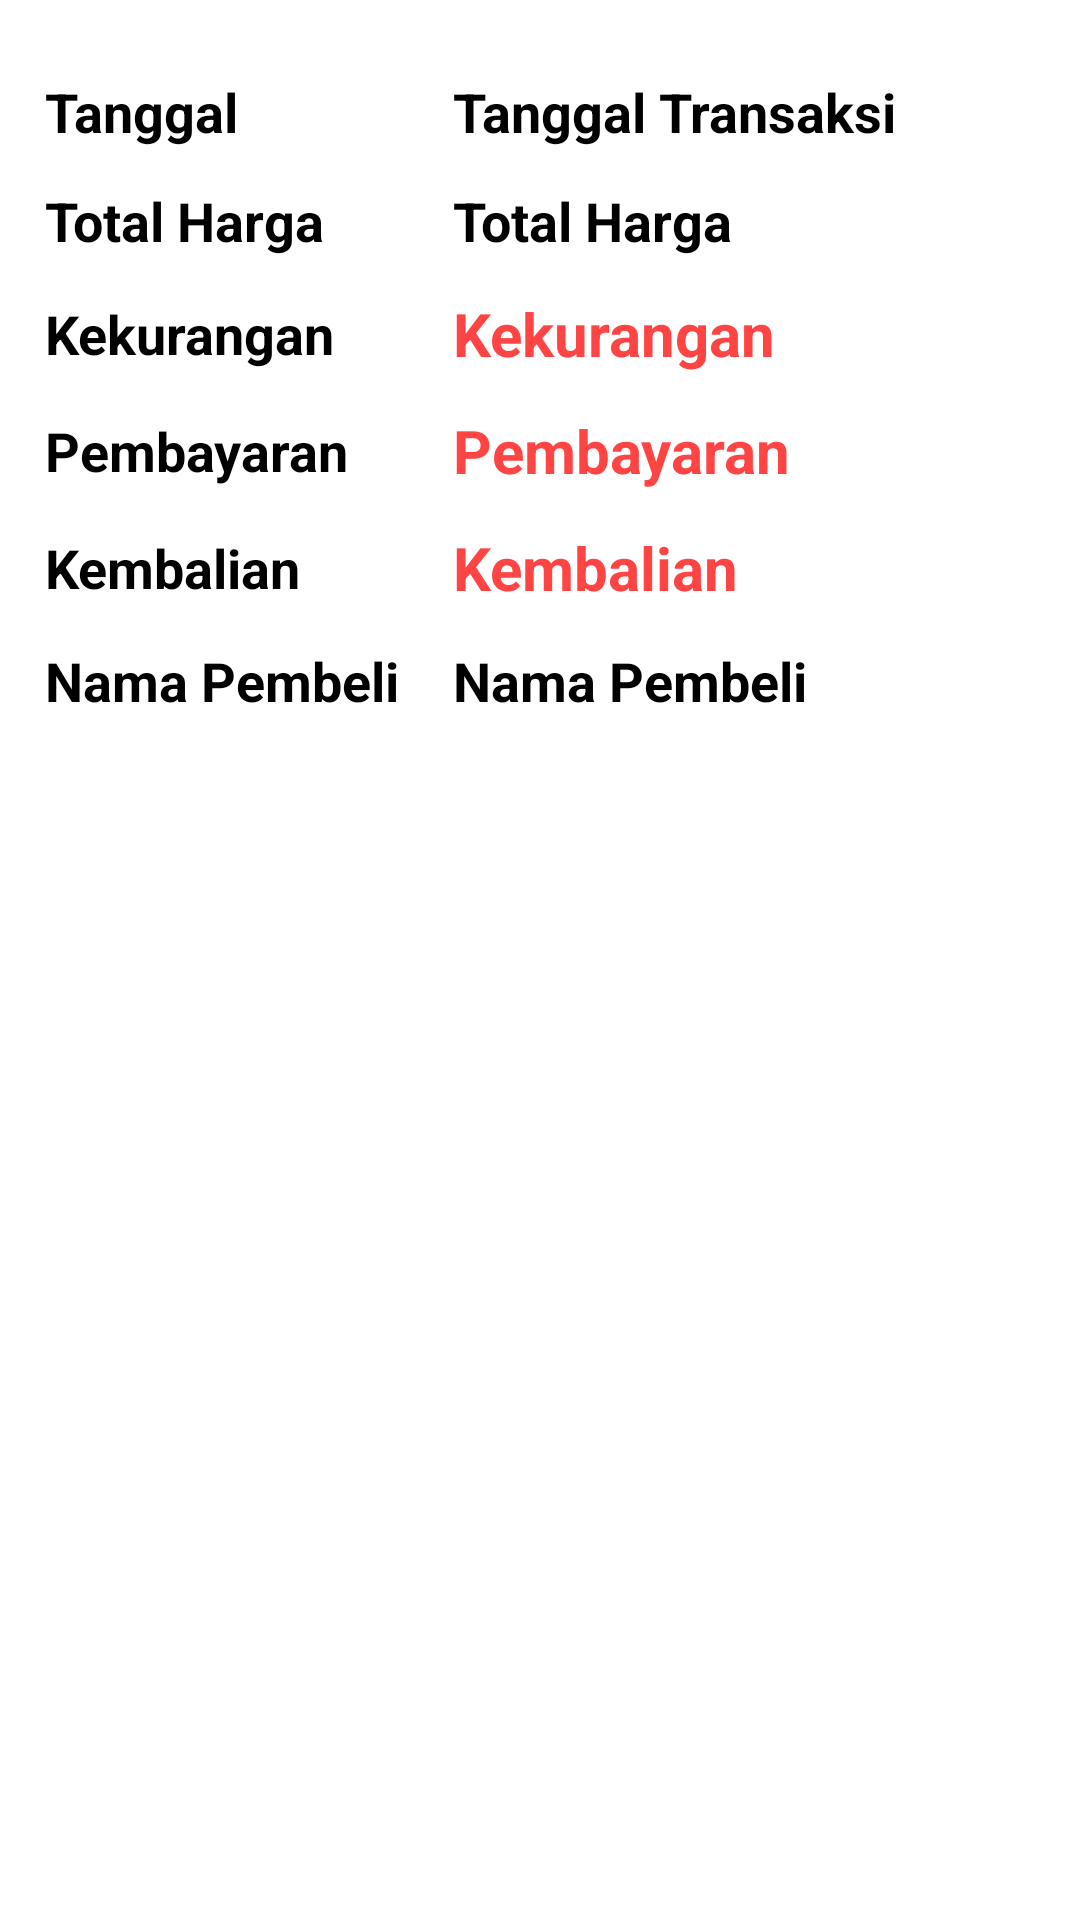

Layout XML and referenced resources for this Android screen:
<!-- AndroidManifest.xml: application theme AppTheme -->
<!-- res/layout/fragment_transaksi_hutang_selesai.xml -->
<?xml version="1.0" encoding="utf-8"?>
<ScrollView xmlns:android="http://schemas.android.com/apk/res/android"
	xmlns:tools="http://schemas.android.com/tools"
	android:layout_width="match_parent"
	android:layout_height="match_parent"
	android:background="@android:color/white"
	android:orientation="vertical">

	<LinearLayout
		android:id="@+id/input_group"
		android:layout_width="match_parent"
		android:layout_height="wrap_content"
		android:layout_marginLeft="5dp"
		android:layout_marginRight="5dp"
		android:layout_marginBottom="50dp"
		android:layout_marginTop="5dp"
		android:gravity="center"
		android:orientation="vertical"
		android:paddingTop="10dp">

		<LinearLayout
			android:layout_width="match_parent"
			android:layout_height="wrap_content"
			android:layout_gravity="center_vertical"
			android:paddingStart="10dp"
			android:paddingTop="10dp"
			android:layout_marginBottom="10dp">

			<TextView
				android:layout_width="0dp"
				android:layout_height="match_parent"
				android:layout_weight="2"
				android:gravity="center_vertical"
				android:text="Tanggal"
				android:textColor="@color/black"
				android:textSize="18sp"
				android:textStyle="bold" />

			<TextView
				android:id="@+id/fths_tvTanggal"
				android:layout_width="0dp"
				android:layout_height="match_parent"
				android:layout_weight="3"
				android:text="Tanggal Transaksi"
				android:textColor="@color/black"
				android:textAppearance="?attr/textAppearanceListItem"
				android:textSize="18sp"
				android:textStyle="bold" />
		</LinearLayout>



		<LinearLayout
			android:layout_width="match_parent"
			android:layout_height="wrap_content"
			android:layout_gravity="center_vertical"
			android:paddingStart="10dp"
			android:paddingTop="2dp"
			android:layout_marginBottom="10dp">


			<TextView
				android:layout_width="0dp"
				android:layout_height="match_parent"
				android:layout_weight="2"
				android:gravity="center_vertical"
				android:text="Total Harga"
				android:textColor="@android:color/black"
				android:textSize="18sp"
				android:textStyle="bold" />

			<TextView
				android:id="@+id/fths_tvTotalHarga"
				android:layout_width="0dp"
				android:layout_height="match_parent"
				android:layout_weight="3"
				android:text="Total Harga"
				android:textColor="@color/black"
				android:textAppearance="?attr/textAppearanceListItem"
				android:textSize="18sp"
				android:textStyle="bold" />

		</LinearLayout>

		<LinearLayout
			android:layout_width="match_parent"
			android:layout_height="wrap_content"
			android:layout_gravity="center_vertical"
			android:layout_marginBottom="10dp"
			android:paddingLeft="10dp"
			android:paddingTop="2dp">

			<TextView
				android:layout_width="0dp"
				android:layout_height="match_parent"
				android:layout_weight="2"
				android:gravity="center_vertical"
				android:text="Kekurangan"
				android:textColor="@android:color/black"
				android:textSize="18sp"
				android:textStyle="bold" />

			<TextView
				android:id="@+id/fths_tvKekurangan"
				android:layout_width="0dp"
				android:layout_height="match_parent"
				android:layout_weight="3"
				android:text="Kekurangan"
				android:textAppearance="?attr/textAppearanceListItem"
				android:textColor="@color/holo_red_light"
				android:textSize="20sp"
				android:textStyle="bold" />
		</LinearLayout>

		<LinearLayout
			android:layout_width="match_parent"
			android:layout_height="wrap_content"
			android:layout_gravity="center_vertical"
			android:paddingLeft="10dp"
			android:paddingTop="2dp"
			android:layout_marginBottom="10dp">

			<TextView
				android:layout_width="0dp"
				android:layout_height="match_parent"
				android:layout_weight="2"
				android:gravity="center_vertical"
				android:text="Pembayaran"
				android:textColor="@android:color/black"
				android:textSize="18sp"
				android:textStyle="bold" />

			<TextView
				android:id="@+id/fths_tvPembayaran"
				android:layout_width="0dp"
				android:layout_height="match_parent"
				android:layout_weight="3"
				android:text="Pembayaran"
				android:textColor="@android:color/holo_red_light"
				android:textAppearance="?attr/textAppearanceListItem"
				android:textSize="20sp"
				android:textStyle="bold" />
		</LinearLayout>

		<LinearLayout
			android:layout_width="match_parent"
			android:layout_height="wrap_content"
			android:layout_gravity="center_vertical"
			android:paddingLeft="10dp"
			android:paddingTop="2dp"
			android:layout_marginBottom="10dp">

			<TextView
				android:layout_width="0dp"
				android:layout_height="match_parent"
				android:layout_weight="2"
				android:gravity="center_vertical"
				android:text="Kembalian"
				android:textColor="@android:color/black"
				android:textSize="18sp"
				android:textStyle="bold" />

			<TextView
				android:id="@+id/fths_tvKembalian"
				android:layout_width="0dp"
				android:layout_height="match_parent"
				android:layout_weight="3"
				android:text="Kembalian"
				android:textColor="@android:color/holo_red_light"
				android:textAppearance="?attr/textAppearanceListItem"
				android:textSize="20sp"
				android:textStyle="bold" />
		</LinearLayout>

		<LinearLayout
			android:layout_width="match_parent"
			android:layout_height="wrap_content"
			android:layout_gravity="center_vertical"
			android:paddingLeft="10dp"
			android:paddingTop="2dp"
			android:layout_marginBottom="10dp">

			<TextView
				android:layout_width="0dp"
				android:layout_height="match_parent"
				android:layout_weight="2"
				android:gravity="center_vertical"
				android:text="Nama Pembeli"
				android:textColor="@android:color/black"
				android:textSize="18sp"
				android:textStyle="bold" />

			<TextView
				android:id="@+id/fths_tvNamaPembeli"
				android:layout_width="0dp"
				android:layout_height="match_parent"
				android:layout_weight="3"
				android:text="Nama Pembeli"
				android:textColor="@color/black"
				android:textAppearance="?attr/textAppearanceListItem"
				android:textSize="18sp"
				android:textStyle="bold" />
		</LinearLayout>
	</LinearLayout>
</ScrollView>
<!-- resources referenced by this layout -->
<resources>
  <color name="black">@android:color/black</color>
  <color name="holo_red_light">#ffff4444</color>
  <style name="AppTheme" parent="Theme.AppCompat.Light.DarkActionBar">
          
          <item name="colorPrimary">@color/colorPrimary</item>
          <item name="colorPrimaryDark">@color/colorPrimaryDark</item>
          <item name="colorAccent">@color/colorAccent</item>
      </style>
  <color name="colorPrimary">#6200EE</color>
  <color name="colorPrimaryDark">#3700B3</color>
  <color name="colorAccent">#03DAC5</color>
</resources>
